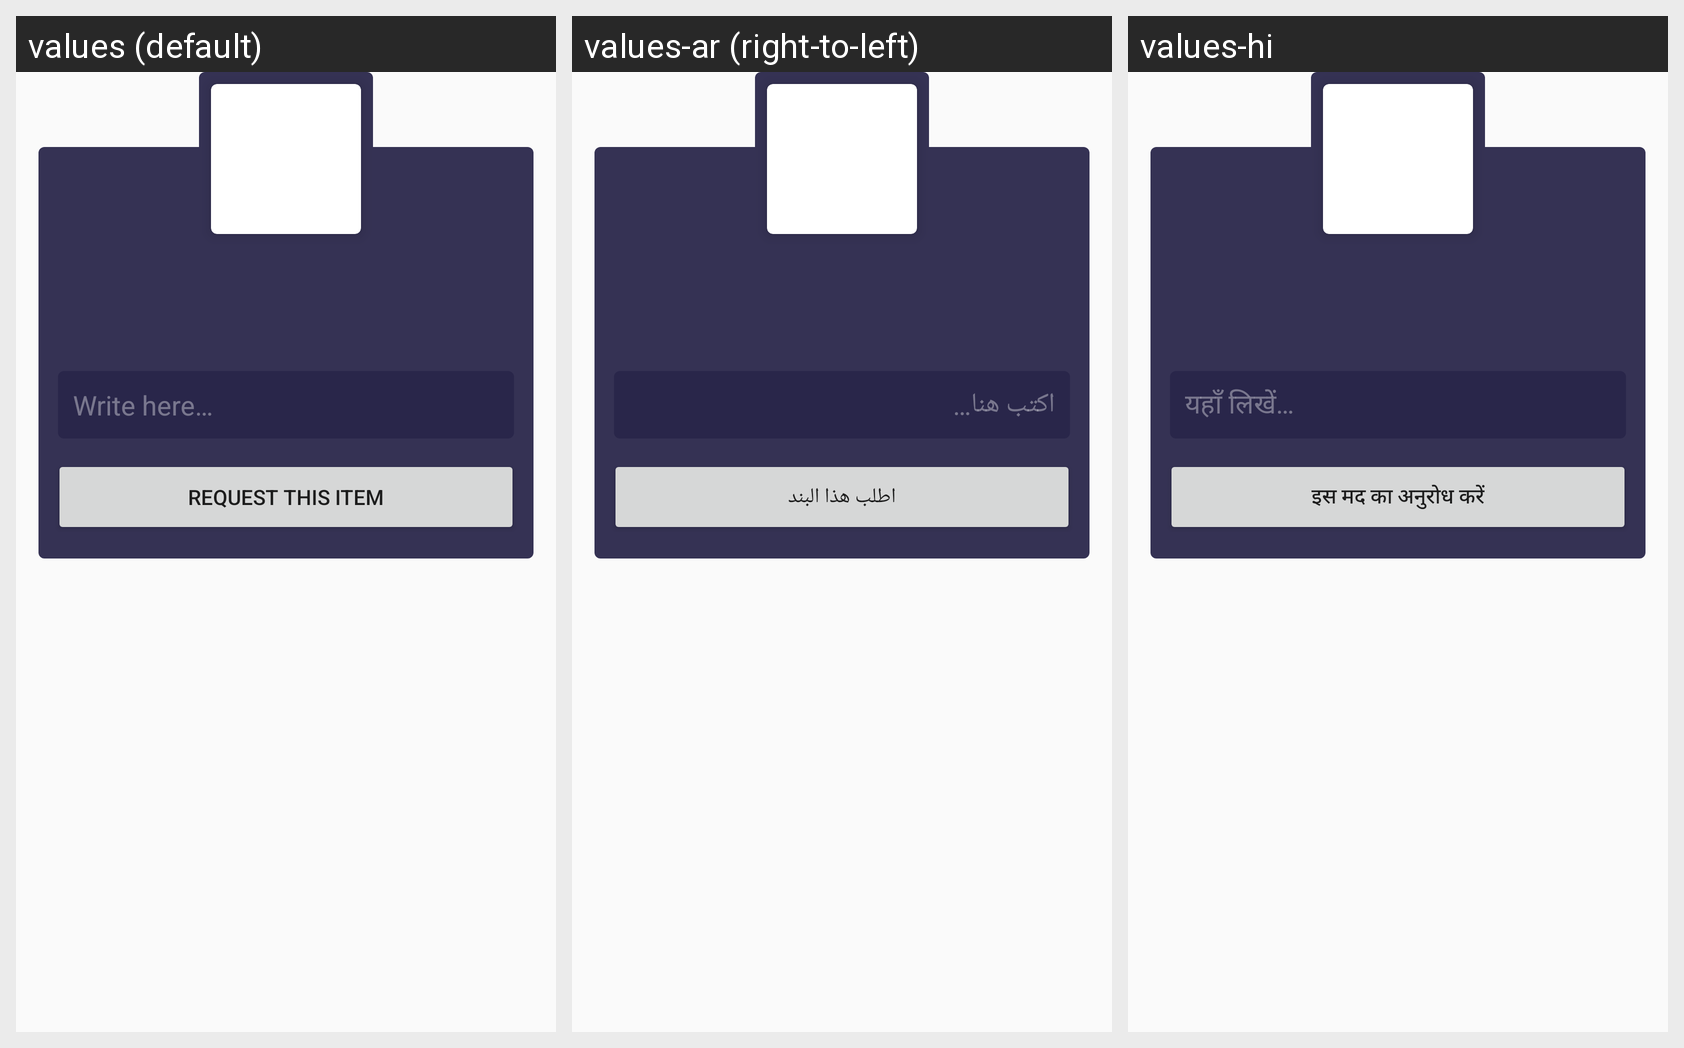

Strings drawn on this Android screen and how each of the app's shown locales translates them:
Android screen res/layout/dialog_gift.xml rendered under 3 locales, left to right: values (default), values-ar (right-to-left), values-hi. Device: Nexus 5 (rendered at 1080×1920; each locale shown at half size, 540×960, under a caption strip naming it); theme AppTheme.
Strings drawn on this screen, with the default value and each locale's value (text and hints the layout hard-codes, and strings that could not be matched under every locale, appear in the picture but are not listed):

write_here
  values: Write here…
  values-ar: اكتب هنا…
  values-hi: यहाँ लिखें…

request_this_item
  values: Request this item
  values-ar: اطلب هذا البند
  values-hi: इस मद का अनुरोध करें
